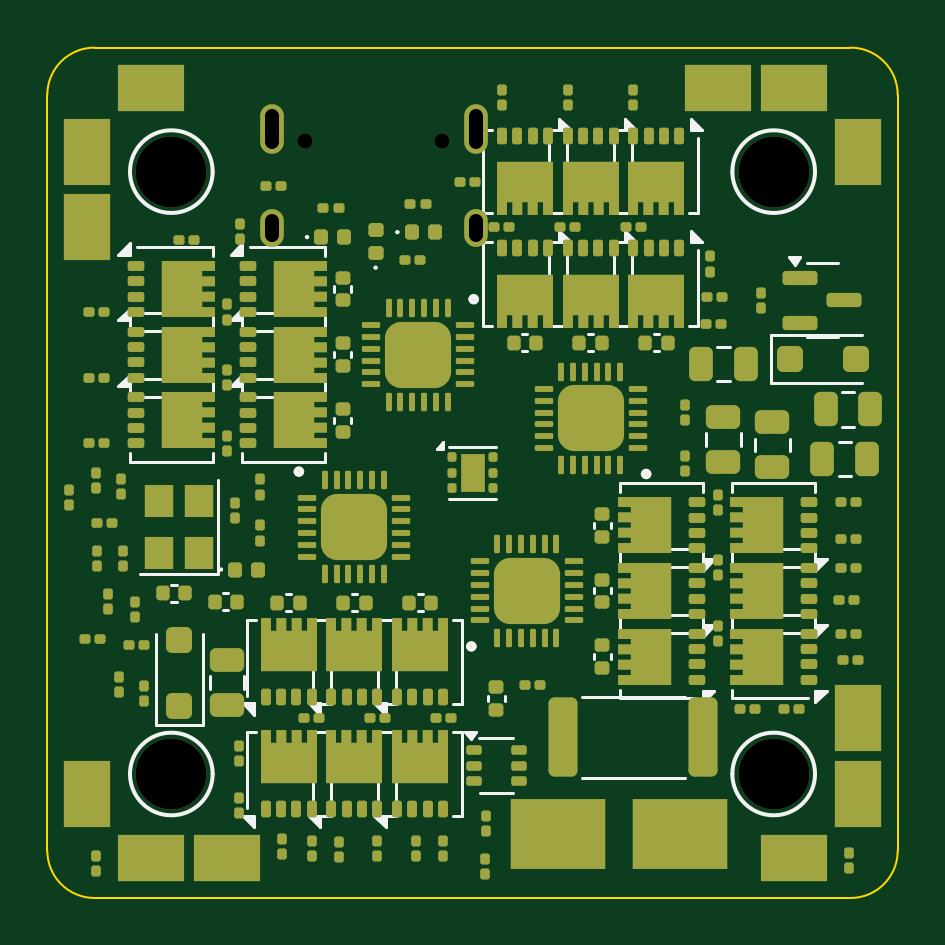
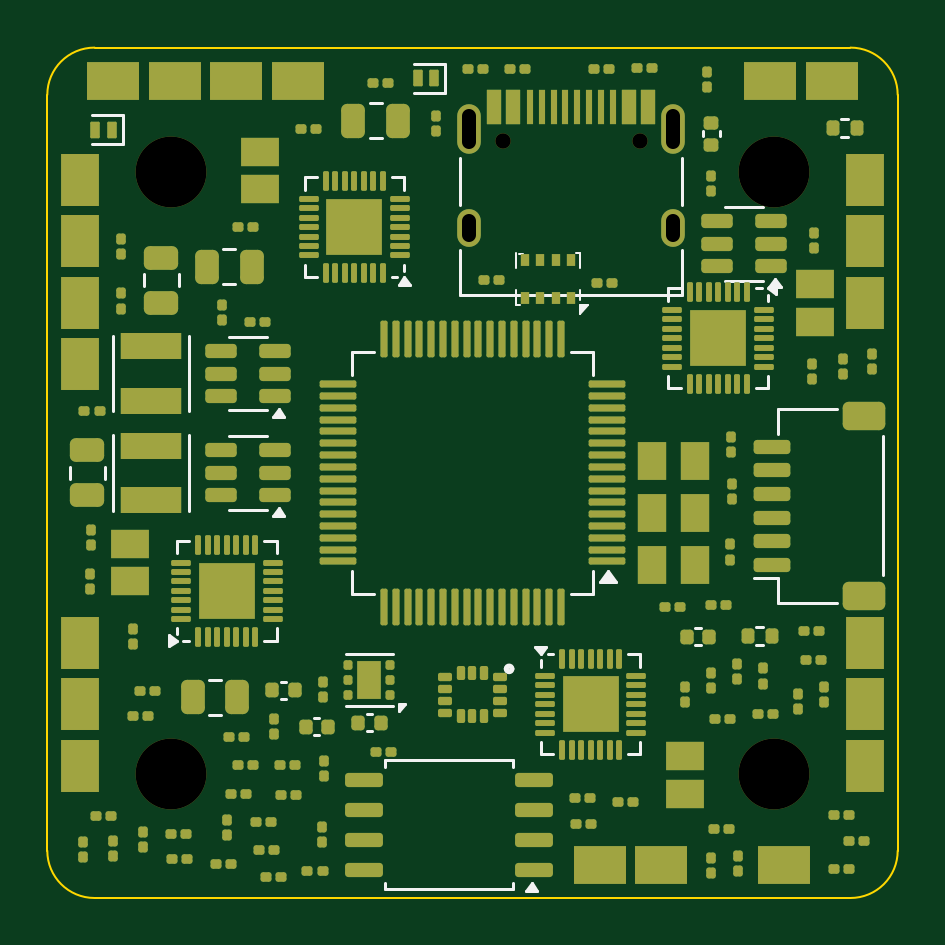
Circuit board: 12 layer files. Board 36.0 x 36.0 mm.
- bottom_copper: oa35-aio-B_Cu.gbr (32193 bytes)
- bottom_mask: oa35-aio-B_Mask.gbr (19423 bytes)
- paste: oa35-aio-B_Paste.gbr (18062 bytes)
- bottom_silk: oa35-aio-B_Silkscreen.gbr (28232 bytes)
- outline: oa35-aio-Edge_Cuts.gbr (1019 bytes)
- top_copper: oa35-aio-F_Cu.gbr (32107 bytes)
- top_mask: oa35-aio-F_Mask.gbr (20366 bytes)
- paste: oa35-aio-F_Paste.gbr (23811 bytes)
- top_silk: oa35-aio-F_Silkscreen.gbr (38179 bytes)
- inner_copper: oa35-aio-GND1.gbr (764 bytes)
- drill: oa35-aio-NPTH.drl (517 bytes)
- drill: oa35-aio-PTH.drl (493 bytes)

=== bottom_copper: oa35-aio-B_Cu.gbr (32193 bytes, source omitted) ===
=== bottom_mask: oa35-aio-B_Mask.gbr (19423 bytes, source omitted) ===
=== paste: oa35-aio-B_Paste.gbr (18062 bytes, source omitted) ===
=== bottom_silk: oa35-aio-B_Silkscreen.gbr (28232 bytes, source omitted) ===
=== outline: oa35-aio-Edge_Cuts.gbr ===
%TF.GenerationSoftware,KiCad,Pcbnew,7.0.11+dfsg-1build4*%
%TF.CreationDate,2026-08-10T02:10:54+00:00*%
%TF.ProjectId,oa35-aio,6f613335-2d61-4696-9f2e-6b696361645f,rev?*%
%TF.SameCoordinates,Original*%
%TF.FileFunction,Profile,NP*%
%FSLAX46Y46*%
G04 Gerber Fmt 4.6, Leading zero omitted, Abs format (unit mm)*
G04 Created by KiCad (PCBNEW 7.0.11+dfsg-1build4) date 2026-08-10 02:10:54*
%MOMM*%
%LPD*%
G01*
G04 APERTURE LIST*
%TA.AperFunction,Profile*%
%ADD10C,0.100000*%
%TD*%
G04 APERTURE END LIST*
D10*
X168000000Y-84000000D02*
X168000000Y-116000000D01*
X132000000Y-116000000D02*
G75*
G03*
X134000000Y-118000000I2000000J0D01*
G01*
X132000000Y-116000000D02*
X132000000Y-84000000D01*
X168000000Y-84000000D02*
G75*
G03*
X166000000Y-82000000I-2000000J0D01*
G01*
X134000000Y-82000000D02*
X166000000Y-82000000D01*
X166000000Y-118000000D02*
G75*
G03*
X168000000Y-116000000I0J2000000D01*
G01*
X166000000Y-118000000D02*
X134000000Y-118000000D01*
X134000000Y-82000000D02*
G75*
G03*
X132000000Y-84000000I0J-2000000D01*
G01*
M02*

=== top_copper: oa35-aio-F_Cu.gbr (32107 bytes, source omitted) ===
=== top_mask: oa35-aio-F_Mask.gbr (20366 bytes, source omitted) ===
=== paste: oa35-aio-F_Paste.gbr (23811 bytes, source omitted) ===
=== top_silk: oa35-aio-F_Silkscreen.gbr (38179 bytes, source omitted) ===
=== inner_copper: oa35-aio-GND1.gbr ===
%TF.GenerationSoftware,KiCad,Pcbnew,7.0.11+dfsg-1build4*%
%TF.CreationDate,2026-08-10T02:10:54+00:00*%
%TF.ProjectId,oa35-aio,6f613335-2d61-4696-9f2e-6b696361645f,rev?*%
%TF.SameCoordinates,Original*%
%TF.FileFunction,Copper,L2,Inr*%
%TF.FilePolarity,Positive*%
%FSLAX46Y46*%
G04 Gerber Fmt 4.6, Leading zero omitted, Abs format (unit mm)*
G04 Created by KiCad (PCBNEW 7.0.11+dfsg-1build4) date 2026-08-10 02:10:54*
%MOMM*%
%LPD*%
G01*
G04 APERTURE LIST*
%TA.AperFunction,ComponentPad*%
%ADD10O,1.000000X1.600000*%
%TD*%
%TA.AperFunction,ComponentPad*%
%ADD11O,1.000000X2.100000*%
%TD*%
G04 APERTURE END LIST*
D10*
%TO.N,GND*%
%TO.C,J1*%
X150140000Y-89620000D03*
D11*
X150140000Y-85440000D03*
D10*
X141500000Y-89620000D03*
D11*
X141500000Y-85440000D03*
%TD*%
M02*

=== drill: oa35-aio-NPTH.drl ===
M48
; DRILL file {KiCad 7.0.11+dfsg-1build4} date Mon Aug 10 02:10:54 2026
; FORMAT={-:-/ absolute / metric / decimal}
; #@! TF.CreationDate,2026-08-10T02:10:54+00:00
; #@! TF.GenerationSoftware,Kicad,Pcbnew,7.0.11+dfsg-1build4
; #@! TF.FileFunction,NonPlated,1,6,NPTH
FMAT,2
METRIC
; #@! TA.AperFunction,NonPlated,NPTH,ComponentDrill
T1C0.650
; #@! TA.AperFunction,NonPlated,NPTH,ComponentDrill
T2C3.000
%
G90
G05
T1
X142.93Y-85.97
X148.71Y-85.97
T2
X137.25Y-87.25
X137.25Y-112.75
X162.75Y-87.25
X162.75Y-112.75
M30

=== drill: oa35-aio-PTH.drl (493 bytes, source withheld) ===
